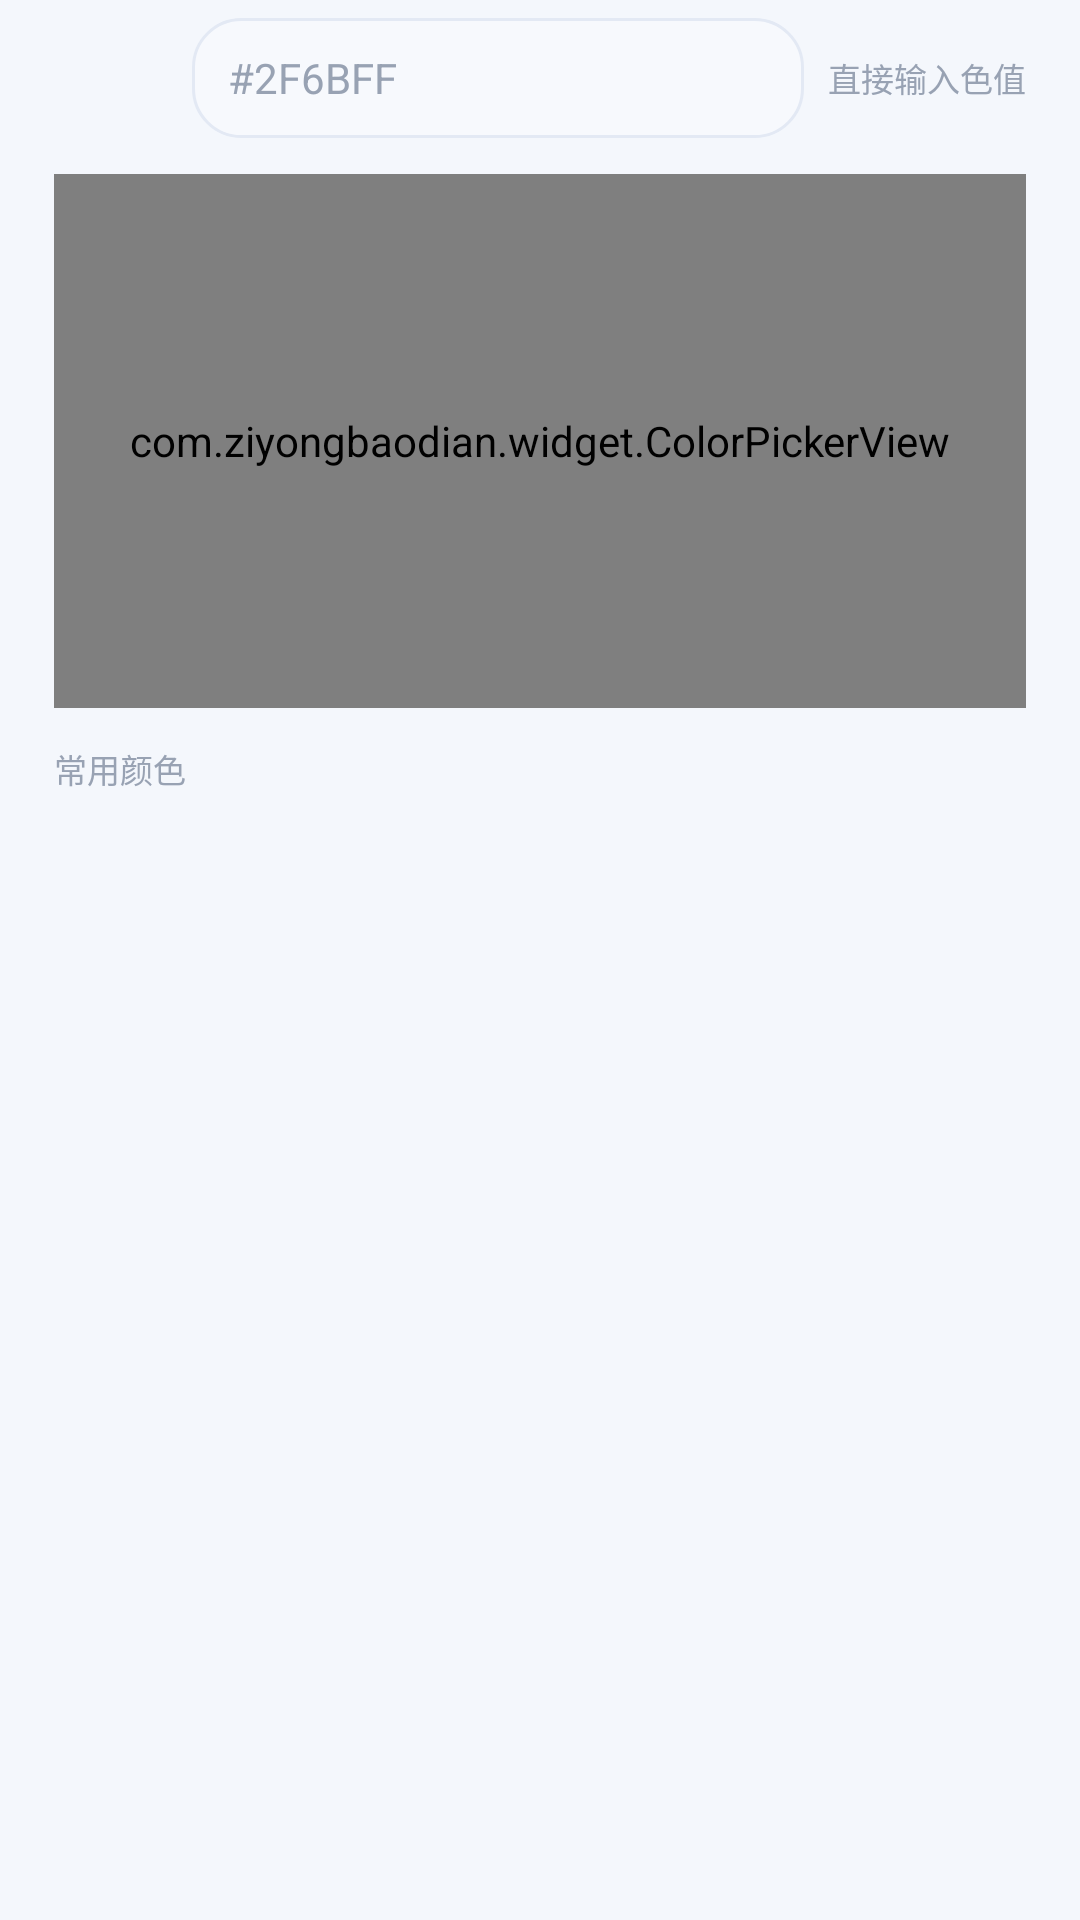

The Android layout XML behind this screen, and the referenced resources:
<!-- AndroidManifest.xml: application theme Theme.ZiyongBaodian -->
<!-- res/layout/dialog_color_picker.xml -->
<?xml version="1.0" encoding="utf-8"?>
<ScrollView xmlns:android="http://schemas.android.com/apk/res/android"
    android:layout_width="match_parent"
    android:layout_height="wrap_content"
    android:overScrollMode="never"
    android:scrollbars="none">

    <LinearLayout
        android:layout_width="match_parent"
        android:layout_height="wrap_content"
        android:orientation="vertical"
        android:paddingStart="18dp"
        android:paddingTop="6dp"
        android:paddingEnd="18dp"
        android:paddingBottom="2dp">

        
        <LinearLayout
            android:layout_width="match_parent"
            android:layout_height="wrap_content"
            android:gravity="center_vertical"
            android:orientation="horizontal">

            <View
                android:id="@+id/preview"
                android:layout_width="34dp"
                android:layout_height="34dp" />

            <EditText
                android:id="@+id/et_hex"
                android:layout_width="0dp"
                android:layout_height="40dp"
                android:layout_marginStart="12dp"
                android:layout_weight="1"
                android:background="@drawable/bg_input"
                android:gravity="center_vertical"
                android:hint="#2F6BFF"
                android:imeOptions="actionDone"
                android:importantForAutofill="no"
                android:inputType="textCapCharacters|textNoSuggestions"
                android:maxLength="7"
                android:paddingStart="12dp"
                android:paddingEnd="12dp"
                android:singleLine="true"
                android:textColor="@color/text"
                android:textColorHint="@color/text_hint"
                android:textSize="14sp" />

            <TextView
                android:layout_width="wrap_content"
                android:layout_height="wrap_content"
                android:layout_marginStart="8dp"
                android:text="直接输入色值"
                android:textColor="@color/text_hint"
                android:textSize="11sp" />
        </LinearLayout>

        <com.ziyongbaodian.widget.ColorPickerView
            android:id="@+id/picker"
            android:layout_width="match_parent"
            android:layout_height="178dp"
            android:layout_marginTop="12dp" />

        <TextView
            android:layout_width="wrap_content"
            android:layout_height="wrap_content"
            android:layout_marginTop="12dp"
            android:text="常用颜色"
            android:textColor="@color/text_hint"
            android:textSize="11sp" />

        <HorizontalScrollView
            android:layout_width="match_parent"
            android:layout_height="wrap_content"
            android:layout_marginTop="4dp"
            android:clipToPadding="false"
            android:scrollbars="none">

            <LinearLayout
                android:id="@+id/swatches"
                android:layout_width="wrap_content"
                android:layout_height="wrap_content"
                android:gravity="center_vertical"
                android:orientation="horizontal"
                android:paddingTop="4dp"
                android:paddingBottom="4dp" />
        </HorizontalScrollView>

    </LinearLayout>
</ScrollView>
<!-- resources referenced by this layout -->
<resources>
  <color name="text">#1B2434</color>
  <color name="text_hint">#98A2B3</color>
  <!-- drawable bg_input (drawable) -->
  <?xml version="1.0" encoding="utf-8"?>
  <shape xmlns:android="http://schemas.android.com/apk/res/android"
      android:shape="rectangle">
      <solid android:color="#F7F9FD" />
      <corners android:radius="16dp" />
      <stroke android:width="1dp" android:color="#E3E9F4" />
  </shape>
  <color name="brand">#3B6EF6</color>
  <color name="brand_dark">#2451D8</color>
  <color name="white">#FFFFFF</color>
  <color name="ok">#12B76A</color>
  <color name="card">#FFFFFF</color>
  <color name="ripple_soft">#1F344054</color>
  <color name="brand_light">#EAF1FF</color>
  <color name="brand_gradient_start">#4E8BFF</color>
  <color name="brand_gradient_center">#3B6EF6</color>
  <color name="brand_gradient_end">#6C6BEF</color>
  <color name="header_glow">#66FFFFFF</color>
  <color name="surface_alt">#F7F9FD</color>
  <color name="outline">#E3EAF5</color>
  <color name="on_brand">#FFFFFF</color>
  <!-- drawable bg_header_blue (drawable) -->
  <?xml version="1.0" encoding="utf-8"?>
  <layer-list xmlns:android="http://schemas.android.com/apk/res/android">
      
      <item>
          <shape android:shape="rectangle">
              <gradient
                  android:angle="315"
                  android:startColor="#4E8BFF"
                  android:centerColor="#2F6BFF"
                  android:endColor="#6C6BEF"
                  android:type="linear" />
              <corners
                  android:bottomLeftRadius="30dp"
                  android:bottomRightRadius="30dp"
                  android:topLeftRadius="0dp"
                  android:topRightRadius="0dp" />
          </shape>
      </item>
      <item android:top="0dp" android:left="140dp" android:bottom="40dp" android:right="0dp">
          <shape android:shape="oval">
              <gradient
                  android:startColor="#55FFFFFF"
                  android:endColor="#00FFFFFF"
                  android:type="radial"
                  android:gradientRadius="220dp"
                  android:centerX="0.5"
                  android:centerY="0.5" />
          </shape>
      </item>
      <item>
          <bitmap
              android:src="@drawable/halftone_tile"
              android:tileMode="repeat" />
      </item>
  </layer-list>
  <string name="app_name_blue">自用宝典</string>
  <string name="header_subtitle">屏上搜题 · 一秒出答案</string>
  <color name="bg">#F4F7FC</color>
  <style name="Theme.ZiyongBaodian.Dialog" parent="ThemeOverlay.Material3.MaterialAlertDialog">
          <item name="colorBrandLight">@color/brand_light</item>
          <item name="colorBrandG1">@color/brand_gradient_start</item>
          <item name="colorBrandG2">@color/brand_gradient_center</item>
          <item name="colorBrandG3">@color/brand_gradient_end</item>
          <item name="colorBrandGlow">@color/header_glow</item>
          <item name="colorSurfaceAlt">@color/surface_alt</item>
          <item name="colorOutline">@color/outline</item>
          <item name="colorRipple">@color/ripple_soft</item>
          <item name="colorOnBrand">@color/on_brand</item>
          <item name="headerBackground">@drawable/bg_header_blue</item>
          <item name="headerContentColor">#FFFFFFFF</item>
          <item name="appNameText">@string/app_name_blue</item>
          <item name="headerSubtitle">@string/header_subtitle</item>
      </style>
</resources>
